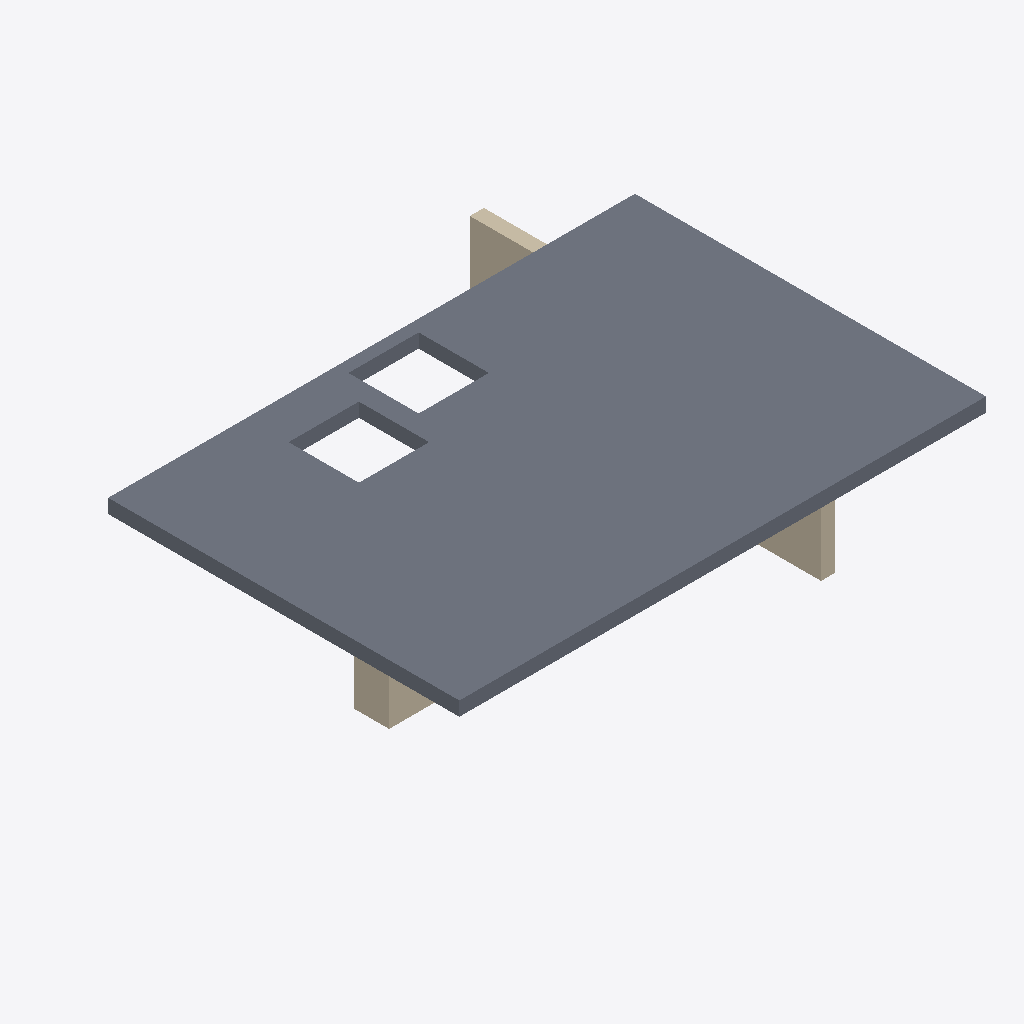
Isometric view of an IFC building model (IFC-SPF (STEP), schema IFC4, length unit millimetre), seen from the south-west, elements coloured by IFC class: 2 walls (beige), 1 slab (grey).
Extent 15.0 m × 12.0 m × 4.2 m (x, y, z). Storeys (1): My Storey at 0.00 m. Elements (3): 2 IfcWall, 1 IfcSlab.

HEADER;
FILE_DESCRIPTION(('ViewDefinition[DesignTransferView]'),'2;1');
FILE_NAME('test.ifc','2023-02-25T19:07:08+01:00',(),(),'IfcOpenShell v0.7.0-6180d73f','BlenderBIM 0.0.230107','Nobody');
FILE_SCHEMA(('IFC4'));
ENDSEC;
DATA;
#1=IFCPROJECT('220f2_esT3lQEjLHpItnFa',$,'My Project',$,$,$,$,(#17,#24),#12);
#29=IFCSITE('2BpCR4UuP50vQ_TNaKlqQJ',$,'My Site',$,$,#52,$,$,$,$,$,$,$,$);
#35=IFCBUILDING('1w9VoCFOX8bPyZG6ITROCX',$,'My Building',$,$,#58,$,$,$,$,$,$);
#41=IFCBUILDINGSTOREY('0g7AK6h8f4lu0Ch2Hw0Jka',$,'My Storey',$,$,#64,$,$,$,$);
#138=IFCSLAB('2WwjDTyBzBvBhy7x9ndrtE',$,'P1',$,$,#161,#156,$,.FLOOR.);
#114=IFCWALL('2oUlw0GMnAxPP35dWUw1Ee',$,'W2',$,$,#137,#132,$,.STANDARD.);
#89=IFCWALL('3I3B_br_v6QwmisWnhZgwS',$,'W1',$,$,#113,#107,$,.STANDARD.);
ENDSEC;
